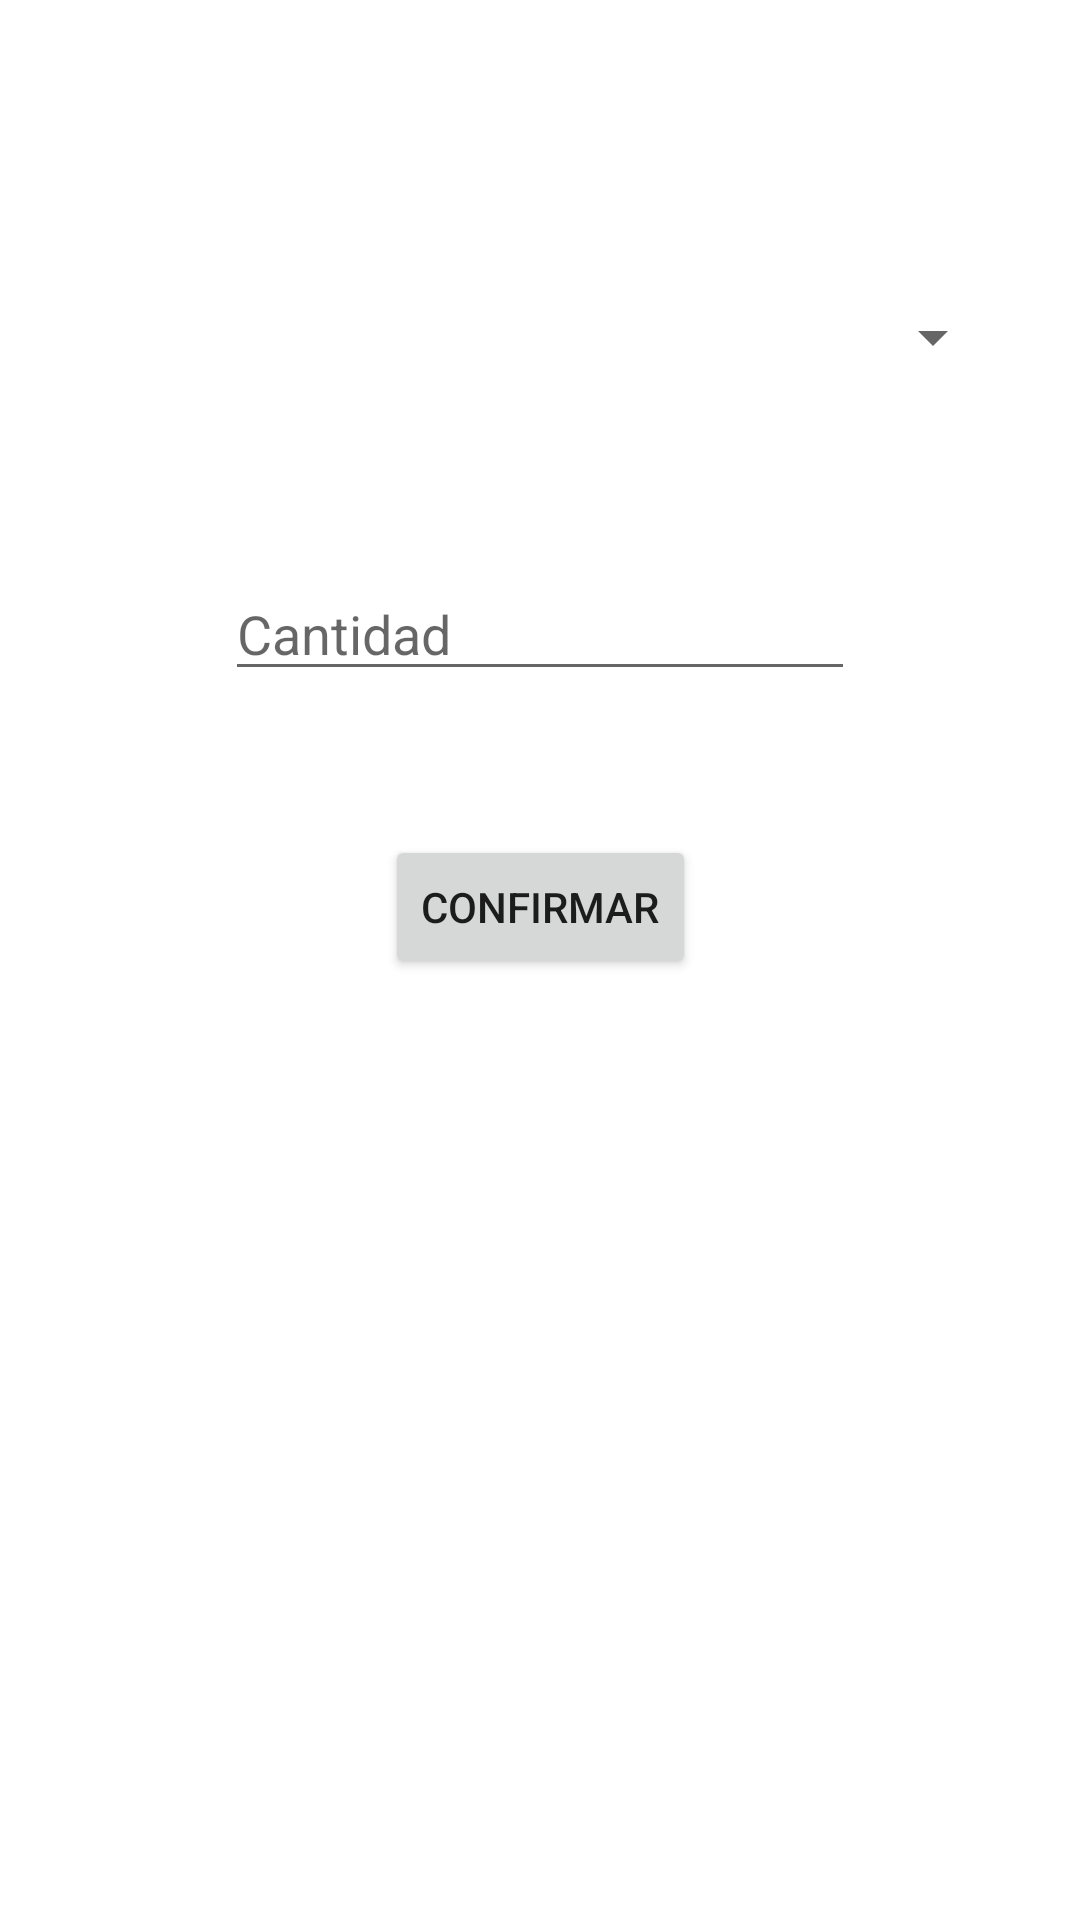

Here is an Android app screen rendered from its layout file. Give the layout XML and the strings, colors and styles it references.
<!-- AndroidManifest.xml: application theme Theme.TabacoMayorista2 -->
<!-- res/layout/activity_comprar.xml -->
<?xml version="1.0" encoding="utf-8"?>
<androidx.constraintlayout.widget.ConstraintLayout xmlns:android="http://schemas.android.com/apk/res/android"
    xmlns:app="http://schemas.android.com/apk/res-auto"
    xmlns:tools="http://schemas.android.com/tools"
    android:layout_width="match_parent"
    android:layout_height="match_parent"
    tools:context=".ActivityComprar">

    <Spinner
        android:id="@+id/spProducto"
        android:layout_width="310dp"
        android:layout_height="65dp"
        android:layout_marginTop="80dp"
        app:layout_constraintEnd_toEndOf="parent"
        app:layout_constraintStart_toStartOf="parent"
        app:layout_constraintTop_toTopOf="parent" />

    <EditText
        android:id="@+id/etCantidad"
        android:layout_width="wrap_content"
        android:layout_height="wrap_content"
        android:layout_marginTop="44dp"
        android:ems="10"
        android:hint="Cantidad"
        android:inputType="number"
        app:layout_constraintEnd_toEndOf="parent"
        app:layout_constraintStart_toStartOf="parent"
        app:layout_constraintTop_toBottomOf="@+id/spProducto" />

    <Button
        android:id="@+id/btnConfirmarCompra"
        android:layout_width="wrap_content"
        android:layout_height="wrap_content"
        android:layout_marginTop="48dp"
        android:text="Confirmar"
        app:layout_constraintEnd_toEndOf="parent"
        app:layout_constraintStart_toStartOf="parent"
        app:layout_constraintTop_toBottomOf="@+id/etCantidad" />
</androidx.constraintlayout.widget.ConstraintLayout>
<!-- resources referenced by this layout -->
<resources>
  <style name="Theme.TabacoMayorista2" parent="Theme.MaterialComponents.DayNight.DarkActionBar">
          
          <item name="colorPrimary">@color/purple_500</item>
          <item name="colorPrimaryVariant">@color/purple_700</item>
          <item name="colorOnPrimary">@color/white</item>
          
          <item name="colorSecondary">@color/teal_200</item>
          <item name="colorSecondaryVariant">@color/teal_700</item>
          <item name="colorOnSecondary">@color/black</item>
          
          <item name="android:statusBarColor" tools:targetApi="l">?attr/colorPrimaryVariant</item>
          
      </style>
  <!-- not gathered from this repository: default colours our renderer supplied (Android Studio template values) -->
  <color name="purple_500">#FF6200EE</color>
  <color name="purple_700">#FF3700B3</color>
  <color name="teal_200">#FF03DAC5</color>
  <color name="teal_700">#FF018786</color>
  <color name="black">#FF000000</color>
  <color name="white">#FFFFFFFF</color>
</resources>
